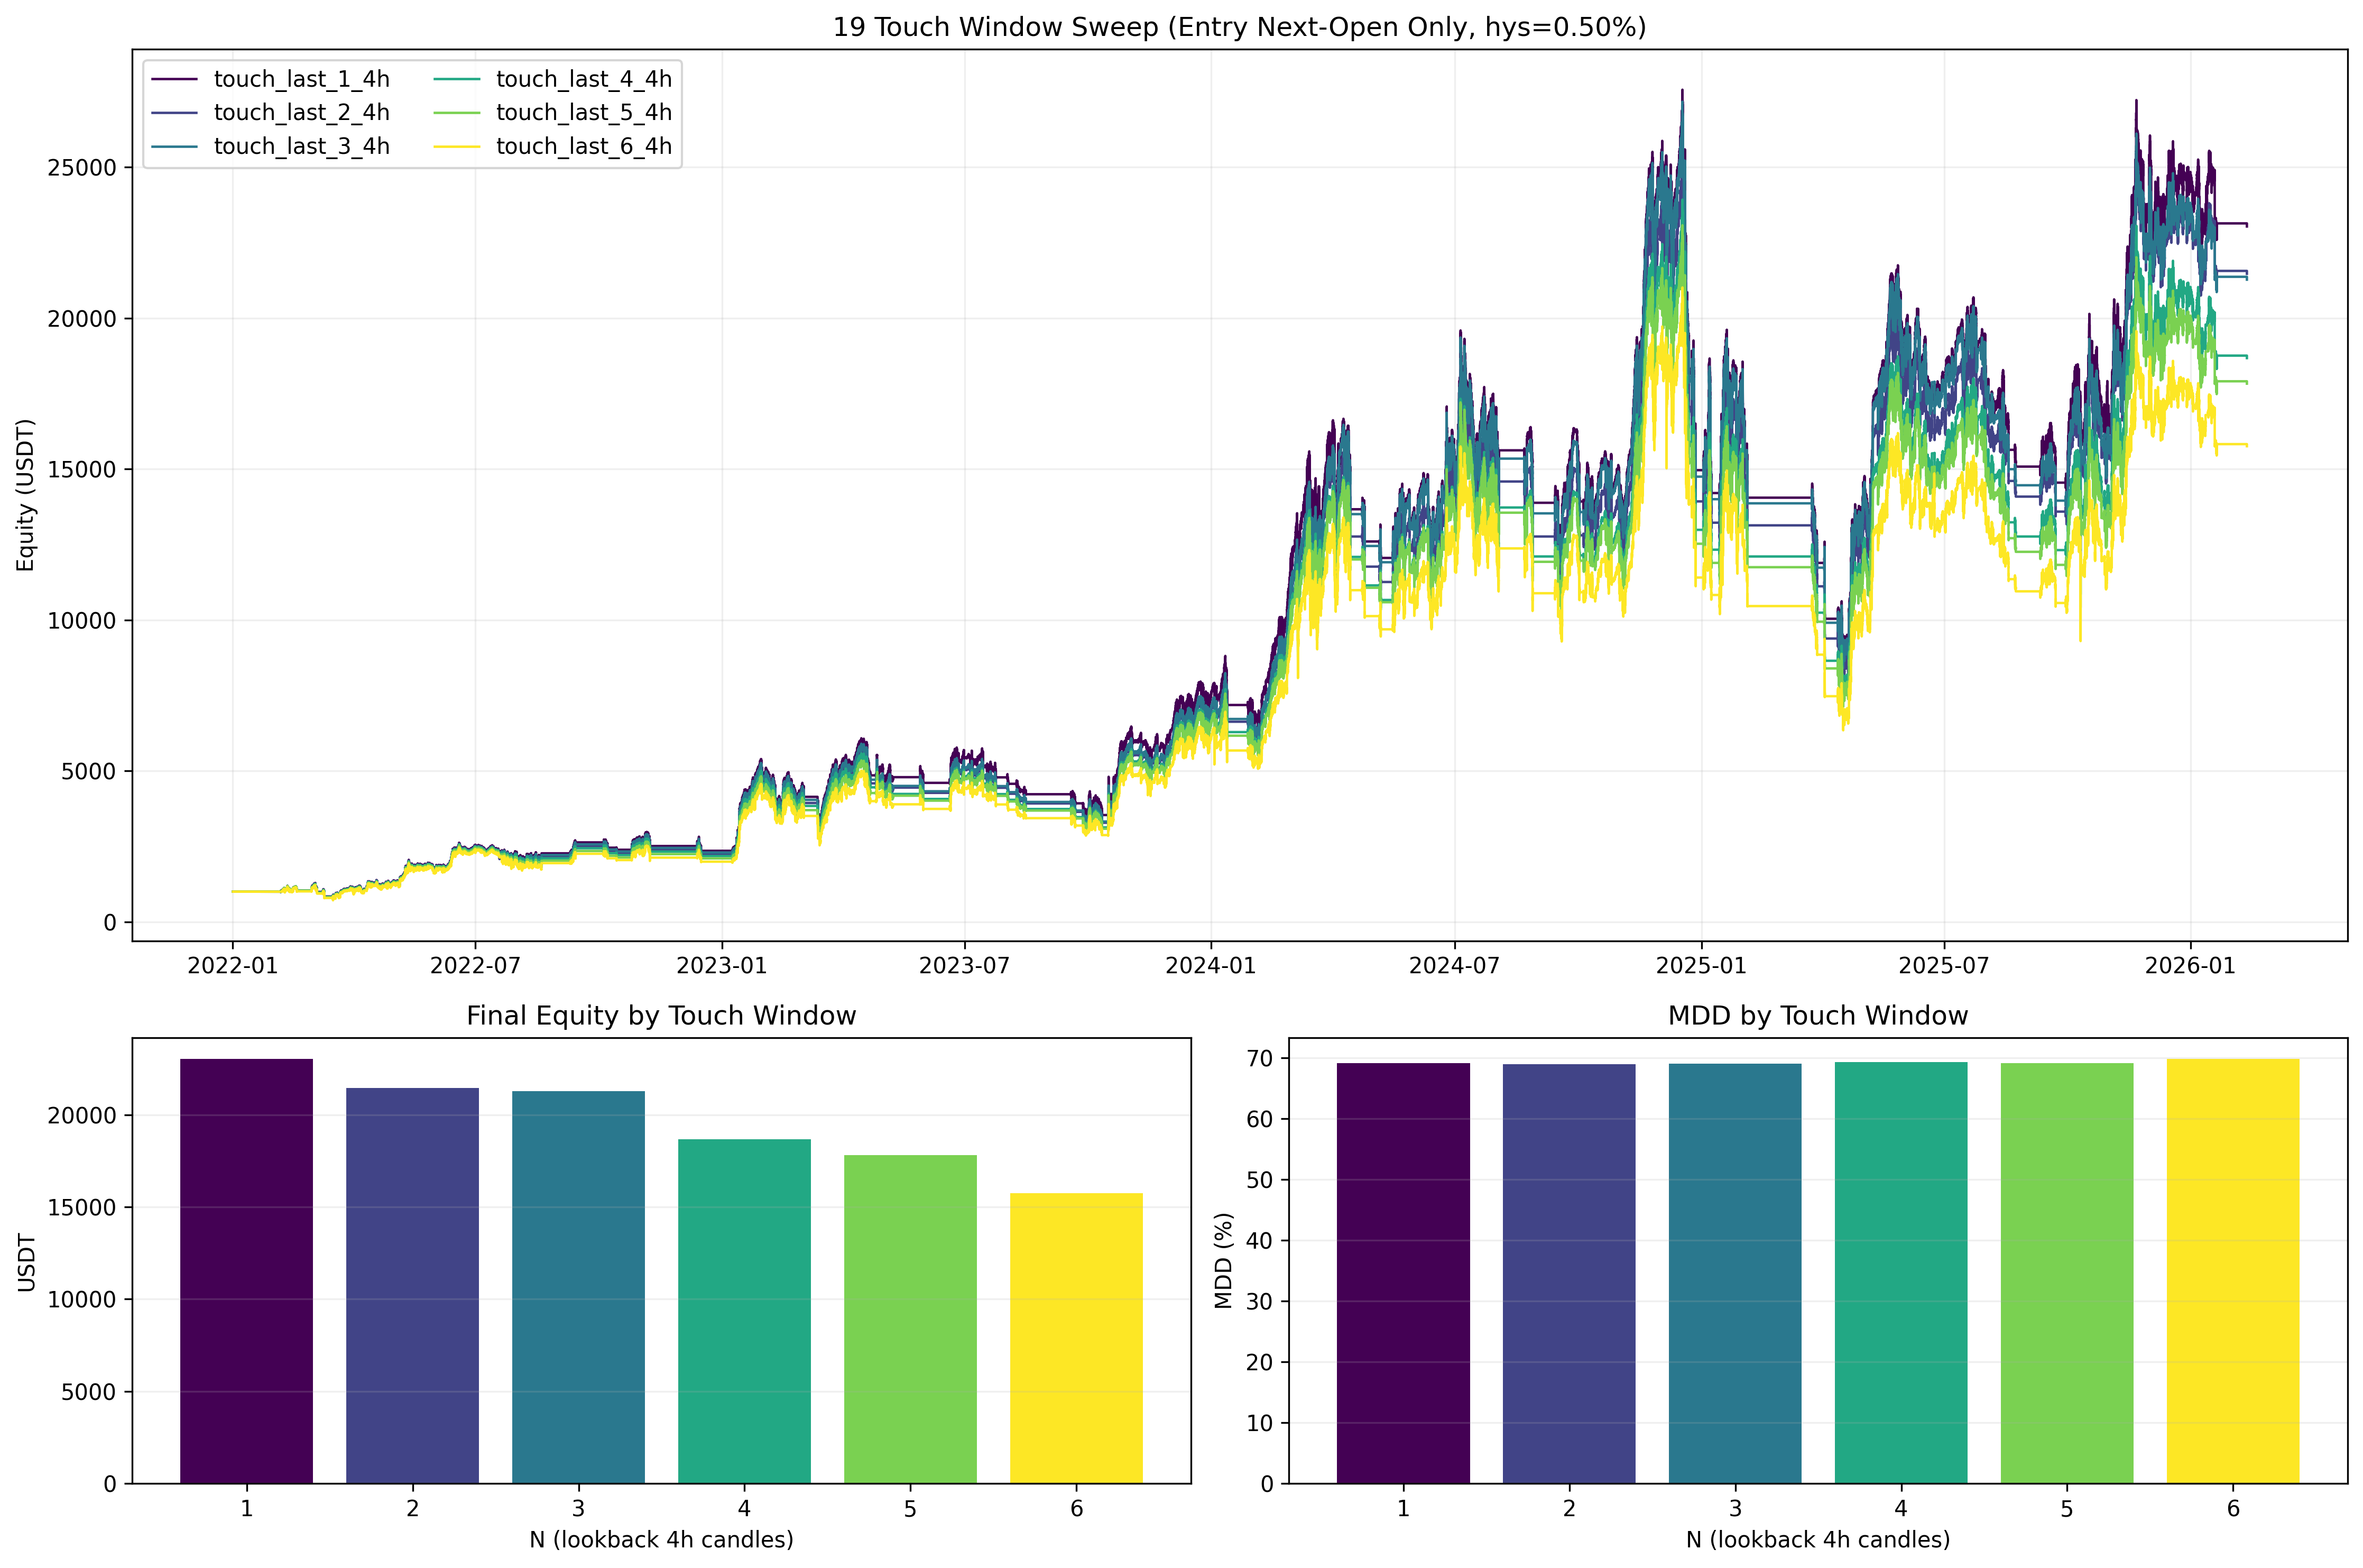

Generate this figure with Python:
from __future__ import annotations

import importlib.util
import sys
from dataclasses import dataclass
from pathlib import Path

import matplotlib.pyplot as plt
import numpy as np
import pandas as pd


BASE_002_PATH = Path("002_backtest_btcusdt.py")
BASE_04_PATH = Path("04_backtest_btcusdt_mode_compare.py")

PLOT_FILE = Path("19_backtest_btcusdt_touch_window_next_open_sweep.png")
CSV_FILE = Path("19_backtest_btcusdt_touch_window_next_open_sweep.csv")
MD_FILE = Path("19_backtest_btcusdt_touch_window_next_open_sweep.md")

HYSTERESIS_BAND = 0.005
TOUCH_WINDOWS = [1, 2, 3, 4, 5, 6]


@dataclass(frozen=True)
class SweepCase:
    touch_window: int

    @property
    def mode(self) -> str:
        return f"touch_last_{self.touch_window}_4h"


def load_module(alias: str, path: Path):
    if not path.exists():
        raise FileNotFoundError(f"Missing script: {path}")
    spec = importlib.util.spec_from_file_location(alias, path)
    if spec is None or spec.loader is None:
        raise RuntimeError(f"Cannot load module from: {path}")
    module = importlib.util.module_from_spec(spec)
    sys.modules[alias] = module
    spec.loader.exec_module(module)
    return module


def load_data_no_filter(base_module) -> tuple[pd.DataFrame, pd.DataFrame]:
    periods_1m = [("2022-01-01", "2024-12-31"), ("2025-01-01", base_module.BACKTEST_END)]
    periods_4h = [
        ("2021-07-01", "2021-12-31"),
        ("2022-01-01", "2024-12-31"),
        ("2025-01-01", base_module.BACKTEST_END),
    ]
    df_1m = base_module._load_cached_df(base_module.SYMBOL, "1m", periods_1m).sort_index()
    df_4h = base_module._load_cached_df(base_module.SYMBOL, "4h", periods_4h).sort_index()
    return df_1m, df_4h


def build_case_class(base_module, helper_module, touch_window: int):
    _, BaseHedgeCls = helper_module.build_mode_classes(base_module)

    class FixedBase5xHystTouchWindowNextOpen(BaseHedgeCls):
        hysteresis = float(HYSTERESIS_BAND)
        touch_window_n = int(touch_window)

        @staticmethod
        def _compute_hysteresis_state(df_4h: pd.DataFrame, hysteresis: float) -> pd.Series:
            states: list[str | float] = []
            prev_state: str | None = None

            for _, row in df_4h.iterrows():
                ema = row["ema200"]
                close = row["close"]

                if pd.isna(ema) or pd.isna(close):
                    states.append(np.nan)
                    continue

                upper = ema * (1.0 + hysteresis)
                lower = ema * (1.0 - hysteresis)

                if close > upper:
                    state = "bullish"
                elif close < lower:
                    state = "bearish"
                else:
                    if prev_state is None:
                        state = "bullish" if close > ema else "bearish"
                    else:
                        state = prev_state

                states.append(state)
                prev_state = state

            return pd.Series(states, index=df_4h.index)

        def run(self, df_1m: pd.DataFrame, df_4h: pd.DataFrame, backtest_start_date=None):
            self.capital = self.initial_capital
            self.current_position = None
            self.position_quantity = 0.0
            self.entry_count = 0
            self.skip_count = 0
            self.stop_loss = [0, 0]
            self.last_order_time = -10**9
            self.recent_trade = [0.0, None]
            self.cooldown_time = self.base_cooldown
            self.trades = []
            self.equity_curve = []
            self.current_trend = None
            self.bankrupt = False
            self._reset_hedge()

            out_1m = df_1m.copy()
            out_4h = df_4h.copy()

            if backtest_start_date is not None:
                out_1m = out_1m[out_1m.index >= pd.Timestamp(backtest_start_date)].copy()
            if len(out_1m) == 0:
                return

            out_1m["rsi"] = self.calculate_rsi(out_1m["close"], period=self.rsi_period)
            out_1m["adx"] = self.calculate_adx(out_1m, period=14)

            out_4h["ema200"] = out_4h["close"].ewm(span=200, adjust=False).mean().shift(1)
            out_4h["ema_touch_raw"] = (out_4h["high"] >= out_4h["ema200"]) & (out_4h["low"] <= out_4h["ema200"])
            out_4h["ema_touch_recent"] = (
                out_4h["ema_touch_raw"].astype(int).rolling(window=self.touch_window_n, min_periods=1).max().astype(bool)
            )
            out_4h["ema_touch_confirmed"] = out_4h["ema_touch_recent"].shift(1).fillna(False)
            out_4h["trend_4h_hyst"] = self._compute_hysteresis_state(out_4h, self.hysteresis)
            out_4h["trend_4h_confirmed"] = out_4h["trend_4h_hyst"].shift(1)

            out_1m["timestamp_4h"] = out_1m.index.floor("4h")
            out_1m["is_new_4h_bucket"] = out_1m["timestamp_4h"] != out_1m["timestamp_4h"].shift(1)
            out_1m = out_1m.merge(
                out_4h[["ema200", "ema_touch_confirmed", "trend_4h_confirmed"]],
                left_on="timestamp_4h",
                right_index=True,
                how="left",
            )
            out_1m.drop("timestamp_4h", axis=1, inplace=True)
            out_1m["ema200"] = out_1m["ema200"].ffill()
            out_1m["ema_touch"] = out_1m["ema_touch_confirmed"].ffill().fillna(False)
            out_1m.drop("ema_touch_confirmed", axis=1, inplace=True)
            out_1m["trend"] = np.where(out_1m["close"] > out_1m["ema200"], "bullish", "bearish")

            pending_long_entry_adx: float | None = None

            for i in range(200, len(out_1m)):
                row = out_1m.iloc[i]
                timestamp = row.name
                open_price = float(row["open"])
                close_price = float(row["close"])
                rsi = row["rsi"]
                adx = row["adx"]
                trend = row["trend"]
                ema_touch = bool(row["ema_touch"])
                ema_val = row["ema200"]
                confirmed_trend_4h = row["trend_4h_confirmed"]
                is_new_4h_bucket = bool(row["is_new_4h_bucket"])

                # Entry-only next-open execution: execute signal from previous bar at current open.
                if pending_long_entry_adx is not None:
                    self._process_long_entry(open_price, timestamp, pending_long_entry_adx, i)
                    pending_long_entry_adx = None

                if pd.isna(rsi) or pd.isna(adx) or pd.isna(ema_val):
                    self._record_equity(close_price, timestamp, float(ema_val) if pd.notna(ema_val) else 0.0)
                    continue

                current_time = i
                time_since_last = current_time - self.last_order_time

                self._check_trend_change(trend, close_price, timestamp, float(ema_val))
                self._check_stop_loss(close_price, timestamp)
                self._manage_trend_hedge(confirmed_trend_4h, close_price, timestamp, is_new_4h_bucket)

                if pending_long_entry_adx is None and (not ema_touch) and time_since_last >= self.cooldown_time:
                    if rsi <= self.rsi_oversold and trend == "bullish":
                        pending_long_entry_adx = float(adx)

                self._check_take_profit(close_price, timestamp)
                self._record_equity(close_price, timestamp, float(ema_val))

            if self.current_position:
                last_price = float(out_1m["close"].iloc[-1])
                last_timestamp = out_1m.index[-1]
                self._close_position(last_price, last_timestamp, "Final Close")

            if self.hedge_position:
                last_price = float(out_1m["close"].iloc[-1])
                last_timestamp = out_1m.index[-1]
                self._close_hedge_short(last_price, last_timestamp, "Final Hedge Close")
                self._record_equity(last_price, last_timestamp, float(out_1m["ema200"].iloc[-1]))

    return FixedBase5xHystTouchWindowNextOpen


def save_plot(equity_curves: dict[str, pd.DataFrame], metrics_df: pd.DataFrame):
    cmap = plt.get_cmap("viridis")
    modes = metrics_df["mode"].tolist()
    colors = {mode: cmap(i / max(1, len(modes) - 1)) for i, mode in enumerate(modes)}

    fig = plt.figure(figsize=(15, 10))
    gs = fig.add_gridspec(2, 2, height_ratios=[2, 1])

    ax_eq = fig.add_subplot(gs[0, :])
    ax_eq.set_title("19 Touch Window Sweep (Entry Next-Open Only, hys=0.50%)")
    ax_eq.set_ylabel("Equity (USDT)")
    for mode in modes:
        eq = equity_curves.get(mode)
        if eq is None or eq.empty:
            continue
        ax_eq.plot(eq["timestamp"], eq["equity"], linewidth=1.1, label=mode, color=colors[mode])
    ax_eq.legend(loc="upper left", ncol=2)
    ax_eq.grid(True, alpha=0.2)

    ax_final = fig.add_subplot(gs[1, 0])
    ax_final.set_title("Final Equity by Touch Window")
    ax_final.bar(metrics_df["touch_window"], metrics_df["final_equity"], color=[colors[m] for m in modes])
    ax_final.set_xlabel("N (lookback 4h candles)")
    ax_final.set_ylabel("USDT")
    ax_final.grid(True, axis="y", alpha=0.2)

    ax_mdd = fig.add_subplot(gs[1, 1])
    ax_mdd.set_title("MDD by Touch Window")
    ax_mdd.bar(metrics_df["touch_window"], metrics_df["max_drawdown_pct"], color=[colors[m] for m in modes])
    ax_mdd.set_xlabel("N (lookback 4h candles)")
    ax_mdd.set_ylabel("MDD (%)")
    ax_mdd.grid(True, axis="y", alpha=0.2)

    plt.tight_layout()
    plt.savefig(PLOT_FILE, dpi=300, bbox_inches="tight")
    plt.close()


def _fmt(v: float, digits: int = 4) -> str:
    if pd.isna(v):
        return "N/A"
    return f"{v:.{digits}f}"


def save_report(metrics_df: pd.DataFrame):
    best_equity = metrics_df.sort_values("final_equity", ascending=False).iloc[0]
    best_calmar = metrics_df.sort_values("calmar_ratio", ascending=False).iloc[0]
    best_mdd = metrics_df.sort_values("max_drawdown_pct", ascending=True).iloc[0]

    lines: list[str] = []
    lines.append("# 19 Touch Window Case Study (`-1` to `-6`) with Entry-Only Next-Open")
    lines.append("")
    lines.append("## Objective")
    lines.append("- Compare entry filter variants: block long entry if any of last N confirmed 4h candles touched 4h EMA200.")
    lines.append("- N sweep: `1, 2, 3, 4, 5, 6`.")
    lines.append("- Keep long stop-loss ON.")
    lines.append("- Execute long entries at next 1m open.")
    lines.append("- Keep stop-loss / take-profit / trend-close / hedge open-close on signal close.")
    lines.append("- Keep fixed hedge strategy from 17 (hysteresis `0.50%`, 4h confirmed trend hedge).")
    lines.append("")
    lines.append("## Logic")
    lines.append("- `ema_touch_raw`: `high >= ema200 and low <= ema200` on 4h.")
    lines.append("- `ema_touch_recent_n`: rolling-any over last `N` 4h candles.")
    lines.append("- `ema_touch_confirmed`: `ema_touch_recent_n.shift(1)` for no look-ahead.")
    lines.append("- 1m long entry condition uses `not ema_touch_confirmed` as gate.")
    lines.append("- Entry timing only: signal at close `t`, execution at open `t+1`.")
    lines.append("")
    lines.append("## Results")
    lines.append("")
    lines.append("| N | Mode | Final Equity | Return % | CAGR % | MDD % | Calmar | Trades | Long/Short | Win Rate % | Profit Factor |")
    lines.append("|---:|---|---:|---:|---:|---:|---:|---:|---:|---:|---:|")
    for _, r in metrics_df.iterrows():
        lines.append(
            f"| {int(r['touch_window'])} | `{r['mode']}` | {_fmt(r['final_equity'])} | {_fmt(r['total_return_pct'])} | "
            f"{_fmt(r['cagr_pct'])} | {_fmt(r['max_drawdown_pct'])} | {_fmt(r['calmar_ratio'])} | {int(r['trades'])} | "
            f"{int(r['long_trades'])}/{int(r['short_trades'])} | {_fmt(r['win_rate_pct'])} | {_fmt(r['profit_factor'])} |"
        )

    lines.append("")
    lines.append("## Best Cases")
    lines.append(
        f"- Best Final Equity: `N={int(best_equity['touch_window'])}` (`{_fmt(best_equity['final_equity'])}` USDT, "
        f"return `{_fmt(best_equity['total_return_pct'])}%`)."
    )
    lines.append(
        f"- Best Calmar: `N={int(best_calmar['touch_window'])}` (Calmar `{_fmt(best_calmar['calmar_ratio'])}`, "
        f"MDD `{_fmt(best_calmar['max_drawdown_pct'])}%`)."
    )
    lines.append(
        f"- Lowest MDD: `N={int(best_mdd['touch_window'])}` (MDD `{_fmt(best_mdd['max_drawdown_pct'])}%`, "
        f"Final Equity `{_fmt(best_mdd['final_equity'])}` USDT)."
    )
    lines.append("")
    lines.append("## Output Files")
    lines.append(f"- plot: `{PLOT_FILE}`")
    lines.append(f"- metrics: `{CSV_FILE}`")

    MD_FILE.write_text("\n".join(lines), encoding="utf-8")


def run():
    base_module = load_module("m002_19", BASE_002_PATH)
    helper_module = load_module("m04_19", BASE_04_PATH)

    df_1m, df_4h = load_data_no_filter(base_module)
    df_1m = df_1m[(df_1m.index >= base_module.BACKTEST_START) & (df_1m.index <= base_module.BACKTEST_END)].copy()

    rows = []
    equity_map: dict[str, pd.DataFrame] = {}

    cases = [SweepCase(touch_window=n) for n in TOUCH_WINDOWS]
    for case in cases:
        cls = build_case_class(base_module, helper_module, case.touch_window)
        bt = cls(
            symbol=base_module.SYMBOL,
            initial_capital=base_module.INITIAL_CAPITAL,
            commission=base_module.COMMISSION,
            entry_scale=base_module.ENTRY_SCALE,
        )
        helper_module.configure_baseline_params(bt)
        bt.run(df_1m, df_4h, backtest_start_date=base_module.BACKTEST_START)

        metrics = helper_module.calculate_metrics(bt, base_module.INITIAL_CAPITAL)
        metrics["touch_window"] = case.touch_window
        metrics["mode"] = case.mode
        rows.append(metrics)

        eq = pd.DataFrame(bt.equity_curve)
        if not eq.empty:
            eq["timestamp"] = pd.to_datetime(eq["timestamp"])
            equity_map[case.mode] = eq[["timestamp", "equity"]].copy()
        else:
            equity_map[case.mode] = pd.DataFrame(columns=["timestamp", "equity"])

    metrics_df = pd.DataFrame(rows).sort_values("touch_window").reset_index(drop=True)
    save_plot(equity_map, metrics_df)
    metrics_df.to_csv(CSV_FILE, index=False)
    save_report(metrics_df)

    show_cols = [
        "touch_window",
        "mode",
        "final_equity",
        "total_return_pct",
        "cagr_pct",
        "max_drawdown_pct",
        "calmar_ratio",
        "trades",
        "short_trades",
        "win_rate_pct",
        "profit_factor",
    ]
    print(f"saved_plot={PLOT_FILE}")
    print(f"saved_metrics={CSV_FILE}")
    print(f"saved_report={MD_FILE}")
    print(metrics_df[show_cols].to_string(index=False))


if __name__ == "__main__":
    run()
